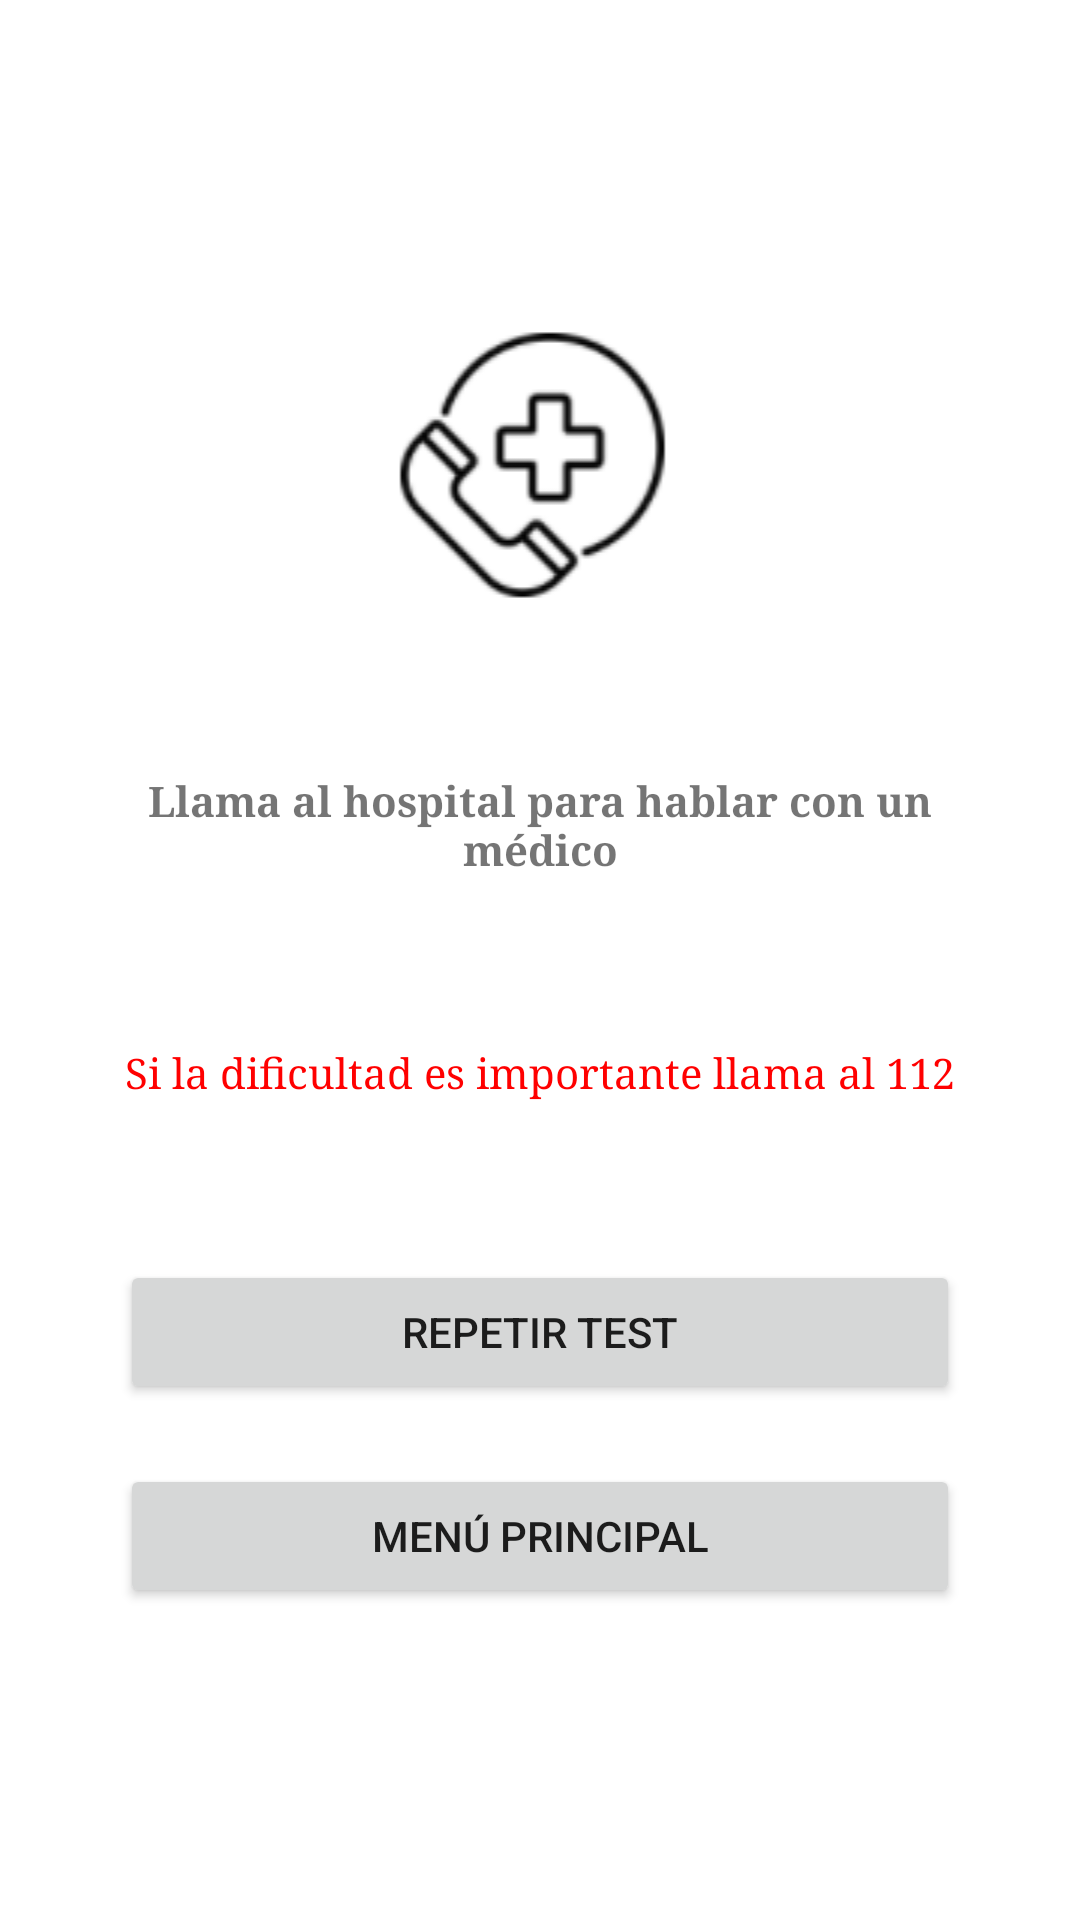

Produce the Android XML layout that renders to this screen, including the resource entries it uses.
<!-- AndroidManifest.xml: application theme Theme.COVINFO -->
<!-- res/layout/activity_test_covid__sos.xml -->
<?xml version="1.0" encoding="utf-8"?>
<LinearLayout xmlns:android="http://schemas.android.com/apk/res/android"
    xmlns:app="http://schemas.android.com/apk/res-auto"
    xmlns:tools="http://schemas.android.com/tools"
    android:layout_width="match_parent"
    android:layout_height="match_parent"
    android:gravity="center"
    android:orientation="vertical"
    android:padding="40dp"
    tools:context=".test_covid_Sos">

    <ImageView
        android:id="@+id/imageView9"
        android:layout_width="match_parent"
        android:layout_height="wrap_content"
        android:layout_marginTop="50dp"
        android:layout_marginBottom="50dp"
        app:srcCompat="@drawable/enfermo5" />

    <TextView
        android:id="@+id/textView6"
        android:layout_width="match_parent"
        android:layout_height="wrap_content"
        android:textStyle="bold"
        android:layout_marginBottom="50dp"
        android:elegantTextHeight="true"
        android:typeface="serif"
        android:gravity="center"
        android:text="@string/llamarHospital" />

    <TextView
        android:id="@+id/textView7"
        android:layout_width="match_parent"
        android:layout_height="wrap_content"
        android:layout_marginBottom="50dp"
        android:elegantTextHeight="true"
        android:typeface="serif"
        android:gravity="center"
        android:textColor="#FF0000"
        android:text="@string/respirarSOS" />

    <Button
        android:id="@+id/buttonRepetirTest"
        android:layout_width="match_parent"
        android:layout_height="wrap_content"
        android:layout_marginBottom="20dp"
        android:text="@string/repetirTest" />

    <Button
        android:id="@+id/buttonMenuPrincipal"
        android:layout_width="match_parent"
        android:layout_marginBottom="50dp"
        android:layout_height="wrap_content"
        android:text="@string/menuPrincipal" />

</LinearLayout>
<!-- resources referenced by this layout -->
<resources>
  <!-- drawable enfermo5: png bitmap (drawable, 5464 bytes) -->
  <string name="llamarHospital">Llama al hospital para hablar con un médico</string>
  <string name="menuPrincipal">Menú Principal</string>
  <string name="repetirTest">Repetir test</string>
  <string name="respirarSOS">Si la dificultad es importante llama al 112</string>
  <style name="Theme.COVINFO" parent="Theme.MaterialComponents.DayNight.DarkActionBar">
          
          <item name="colorPrimary">@color/purple_500</item>
          <item name="colorPrimaryVariant">@color/purple_700</item>
          <item name="colorOnPrimary">@color/white</item>
          
          <item name="colorSecondary">@color/teal_200</item>
          <item name="colorSecondaryVariant">@color/teal_700</item>
          <item name="colorOnSecondary">@color/black</item>
          
          <item name="android:statusBarColor" tools:targetApi="l">?attr/colorPrimaryVariant</item>
          
      </style>
  <!-- not gathered from this repository: default colours our renderer supplied (Android Studio template values) -->
  <color name="purple_500">#FF6200EE</color>
  <color name="purple_700">#FF3700B3</color>
  <color name="teal_200">#FF03DAC5</color>
  <color name="teal_700">#FF018786</color>
  <color name="black">#FF000000</color>
  <color name="white">#FFFFFFFF</color>
</resources>
